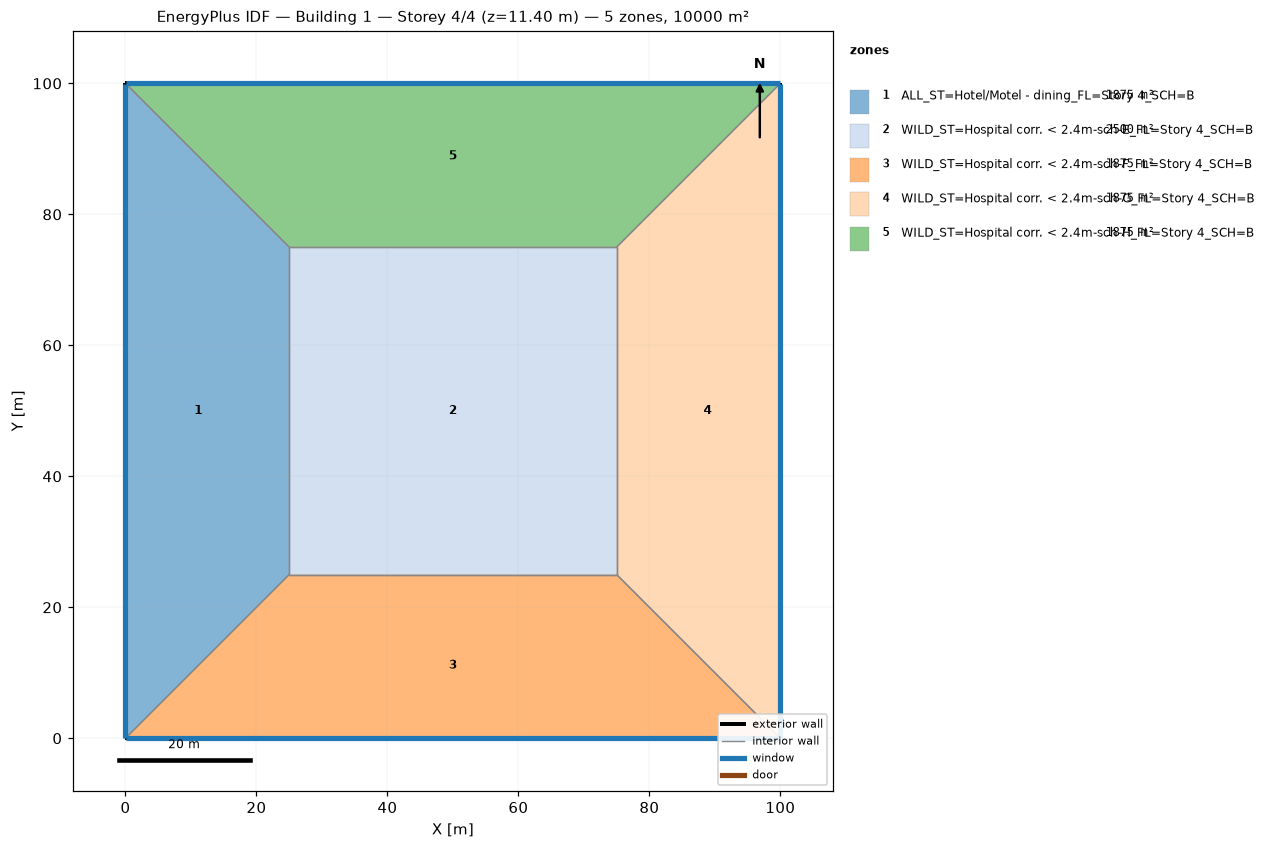
=== STOREY PLAN SPEC (per zone: floor XY polygon, exterior-wall plan segments, windows/doors) ===
zone 1: ALL_ST=Hotel/Motel - dining_FL=Story 4_SCH=B  (1875.0 m²)
  floor: (0.00, 0.00) (0.00, 100.00) (25.00, 75.00) (25.00, 25.00)
  exterior wall: (0.00, 100.00) – (0.00, 0.00)  [100.0 m]
    window: (0.00, 99.97) – (0.00, 0.03)  [95.0 m²]
  interior walls: 3
zone 2: WILD_ST=Hospital corr. < 2.4m-sch-E_FL=Story 4_SCH=B  (2500.0 m²)
  floor: (25.00, 25.00) (25.00, 75.00) (75.00, 75.00) (75.00, 25.00)
  interior walls: 4
zone 3: WILD_ST=Hospital corr. < 2.4m-sch-F_FL=Story 4_SCH=B  (1875.0 m²)
  floor: (100.00, 0.00) (0.00, 0.00) (25.00, 25.00) (75.00, 25.00)
  exterior wall: (0.00, 0.00) – (100.00, 0.00)  [100.0 m]
    window: (0.03, 0.00) – (99.97, 0.00)  [95.0 m²]
  interior walls: 3
zone 4: WILD_ST=Hospital corr. < 2.4m-sch-G_FL=Story 4_SCH=B  (1875.0 m²)
  floor: (100.00, 100.00) (100.00, 0.00) (75.00, 25.00) (75.00, 75.00)
  exterior wall: (100.00, 0.00) – (100.00, 100.00)  [100.0 m]
    window: (100.00, 0.03) – (100.00, 99.97)  [95.0 m²]
  interior walls: 3
zone 5: WILD_ST=Hospital corr. < 2.4m-sch-H_FL=Story 4_SCH=B  (1875.0 m²)
  floor: (0.00, 100.00) (100.00, 100.00) (75.00, 75.00) (25.00, 75.00)
  exterior wall: (100.00, 100.00) – (0.00, 100.00)  [100.0 m]
    window: (99.97, 100.00) – (0.03, 100.00)  [95.0 m²]
  interior walls: 3

=== DERIVED (storey summary) ===
Building: Building 1
Storey: 4 of 4  (floor level z = 11.40 m)
Storey gross floor area: 10000.0 m²
Zones on this storey: 5
  - ALL_ST=Hotel/Motel - dining_FL=Story 4_SCH=B: floor 1875.0 m²; exterior wall 100.0 m (380.0 m²); 1 window(s) 95.0 m²; WWR 25.0%
  - WILD_ST=Hospital corr. < 2.4m-sch-E_FL=Story 4_SCH=B: floor 2500.0 m²
  - WILD_ST=Hospital corr. < 2.4m-sch-F_FL=Story 4_SCH=B: floor 1875.0 m²; exterior wall 100.0 m (380.0 m²); 1 window(s) 95.0 m²; WWR 25.0%
  - WILD_ST=Hospital corr. < 2.4m-sch-G_FL=Story 4_SCH=B: floor 1875.0 m²; exterior wall 100.0 m (380.0 m²); 1 window(s) 95.0 m²; WWR 25.0%
  - WILD_ST=Hospital corr. < 2.4m-sch-H_FL=Story 4_SCH=B: floor 1875.0 m²; exterior wall 100.0 m (380.0 m²); 1 window(s) 95.0 m²; WWR 25.0%
Zone adjacency (shared interzone walls):
  - ALL_ST=Hotel/Motel - dining_FL=Story 4_SCH=B ↔ WILD_ST=Hospital corr. < 2.4m-sch-E_FL=Story 4_SCH=B
  - ALL_ST=Hotel/Motel - dining_FL=Story 4_SCH=B ↔ WILD_ST=Hospital corr. < 2.4m-sch-F_FL=Story 4_SCH=B
  - ALL_ST=Hotel/Motel - dining_FL=Story 4_SCH=B ↔ WILD_ST=Hospital corr. < 2.4m-sch-H_FL=Story 4_SCH=B
  - WILD_ST=Hospital corr. < 2.4m-sch-E_FL=Story 4_SCH=B ↔ WILD_ST=Hospital corr. < 2.4m-sch-F_FL=Story 4_SCH=B
  - WILD_ST=Hospital corr. < 2.4m-sch-E_FL=Story 4_SCH=B ↔ WILD_ST=Hospital corr. < 2.4m-sch-G_FL=Story 4_SCH=B
  - WILD_ST=Hospital corr. < 2.4m-sch-E_FL=Story 4_SCH=B ↔ WILD_ST=Hospital corr. < 2.4m-sch-H_FL=Story 4_SCH=B
  - WILD_ST=Hospital corr. < 2.4m-sch-F_FL=Story 4_SCH=B ↔ WILD_ST=Hospital corr. < 2.4m-sch-G_FL=Story 4_SCH=B
  - WILD_ST=Hospital corr. < 2.4m-sch-G_FL=Story 4_SCH=B ↔ WILD_ST=Hospital corr. < 2.4m-sch-H_FL=Story 4_SCH=B